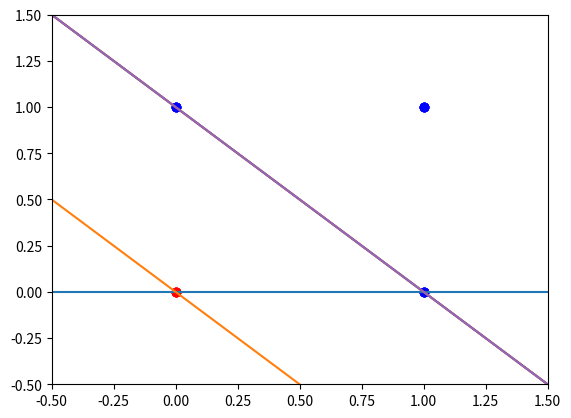

The script that saved this image:
# -*- coding: utf-8 -*-
import numpy as np
import matplotlib.pyplot as plt

def calculate(input):
    global weights
    global bias
    activation = bias
    
    for i in range(2):
        activation += weights[i] * input[i]
    
    if activation >= 0.0:
        return 1.0
    else:
        return 0.0
    

def train_weights(X, y, l_rate, n_epoch):
    global weights
    global bias
    
    for epoch in range(n_epoch):
        sum_error = 0.0
        
        for row, target in zip(X, y):
            actual = calculate(row)
            error = target - actual
            bias += l_rate * error
            sum_error += error**2
            
            for i in range(2):
                weights[i] += l_rate * error * row[i]
            print(weights, bias)
        print('에포크=%d, 학습률=%.3f, 오류=%.3f' % (epoch, l_rate, sum_error))
        
        plt.axis([-0.5, 1.5, -0.5, 1.5])
        plt.scatter(0, 0, color='red')
        plt.scatter(0, 1, color='blue')
        plt.scatter(1, 0, color='blue')
        plt.scatter(1, 1, color='blue')
        
        graph_x = np.arange(-10, 10, 0.1)
        graph_y = [-1 * weights[0] / weights[1] * n + (-1 * bias / weights[1]) for n in graph_x]
        plt.plot(graph_x, graph_y)
        plt.show()
        
    return weights

X = [[0, 0], [0, 1], [1, 0], [1, 1]]
y = [0, 1, 1, 1]

weights = [0.0, 0.0]
bias = 0.0

l_rate = 0.1
n_epoch = 5
weights = train_weights(X, y, l_rate, n_epoch)
